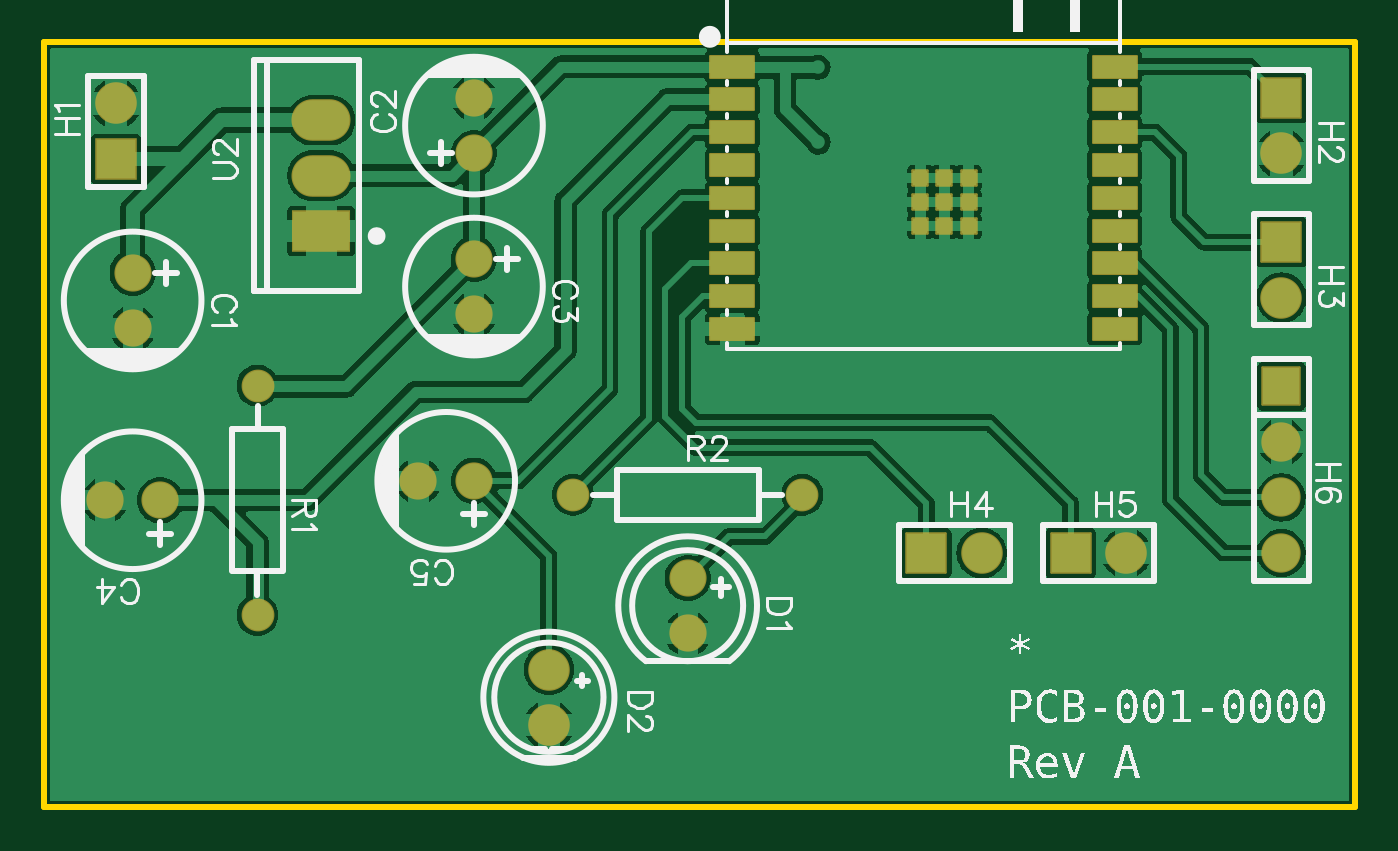
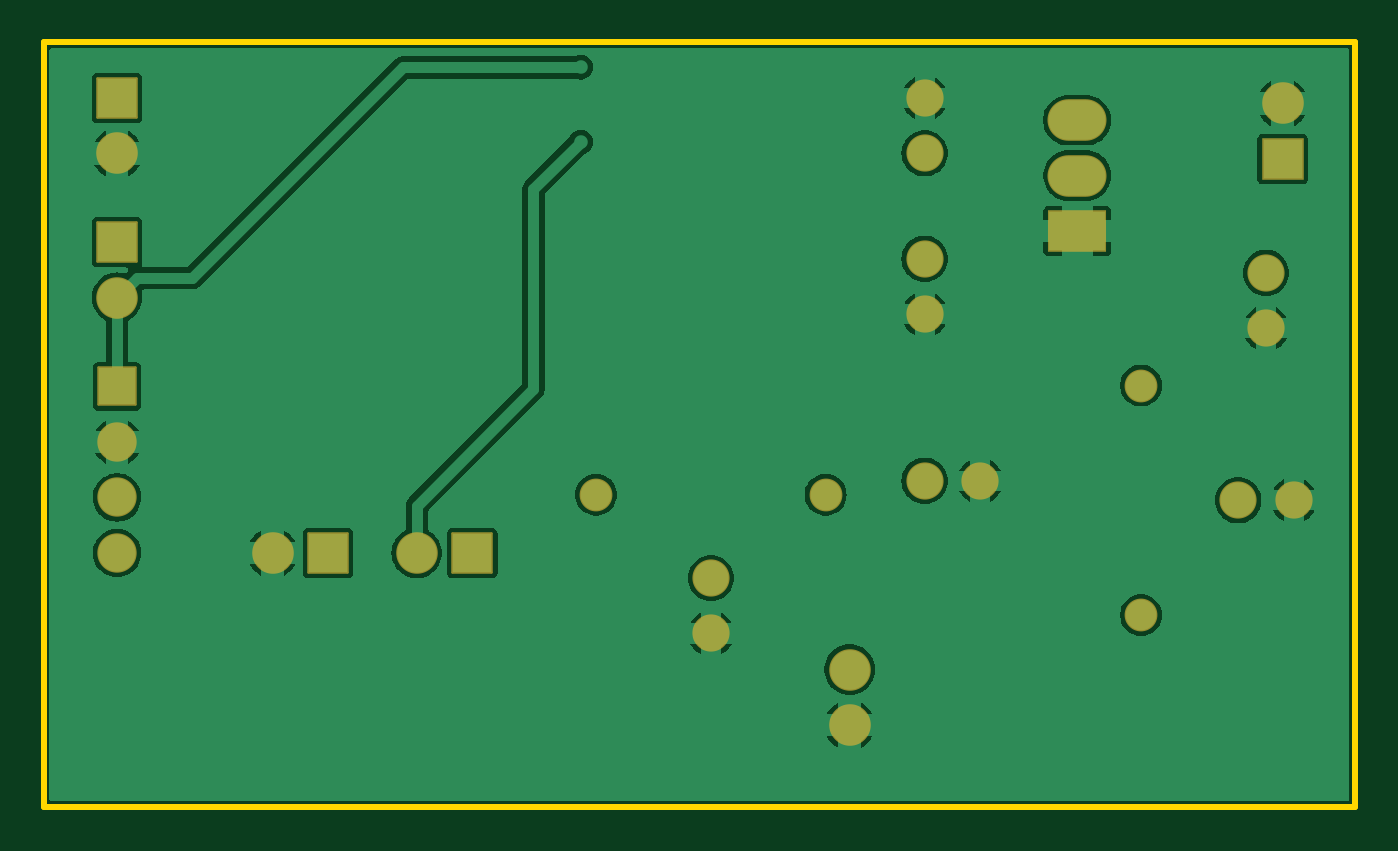
Circuit board: 9 layer files. Board 60.0 x 35.0 mm.
- drill: Drill_PTH_Through.DRL (945 bytes)
- drill: Drill_PTH_Through_Via.DRL (225 bytes)
- outline: Gerber_BoardOutlineLayer.GKO (394 bytes)
- bottom_copper: Gerber_BottomLayer.GBL (35027 bytes)
- bottom_mask: Gerber_BottomSolderMaskLayer.GBS (1801 bytes)
- top_copper: Gerber_TopLayer.GTL (58916 bytes)
- paste: Gerber_TopPasteMaskLayer.GTP (1054 bytes)
- top_silk: Gerber_TopSilkscreenLayer.GTO (36081 bytes)
- top_mask: Gerber_TopSolderMaskLayer.GTS (2610 bytes)

=== drill: Drill_PTH_Through.DRL ===
M48
INCH,LZ
;FILE_FORMAT=2:4
;TYPE=PLATED
;Layer: PTH_Through
;EasyEDA v6.5.40, 2024-08-20 21:44:02
;10
;Gerber Generator version 0.2
;Holesize 1 = 0.0120 inch
T01C0.0120
;Holesize 2 = 0.0280 inch
T02C0.0280
;Holesize 3 = 0.0390 inch
T03C0.0390
;Holesize 4 = 0.0430 inch
T04C0.0430
;Holesize 5 = 0.0470 inch
T05C0.0470
%
G05
G90
T01
X013950Y-000450
X013950Y-001800
T02
X003850Y-006183
X003850Y-010317
X009533Y-008150
X013667Y-008150
T03
X001600Y-004150
X001600Y-005150
X007750Y-002000
X007750Y-001000
X007750Y-003900
X007750Y-004900
X002100Y-008250
X001100Y-008250
X007750Y-007900
X006750Y-007900
X011600Y-009650
X011600Y-010650
X009100Y-011300
X009100Y-012300
X001300Y-001100
X001300Y-002100
X022300Y-002000
X022300Y-001000
X022300Y-004600
X022300Y-003600
X016900Y-009200
X015900Y-009200
X019500Y-009200
X018500Y-009200
T04
X022300Y-006200
X022300Y-007200
X022300Y-008200
X022300Y-009200
T05
X004998Y-002400
X005002Y-001400
X004998Y-003400
M30

=== drill: Drill_PTH_Through_Via.DRL ===
M48
INCH,LZ
;FILE_FORMAT=2:4
;TYPE=PLATED
;Layer: PTH_Through_Via
;EasyEDA v6.5.40, 2024-08-20 21:44:02
;10
;Gerber Generator version 0.2
;Holesize 1 = 0.0120 inch
T01C0.0120
%
G05
G90
T01
X013950Y-000450
X013950Y-001800
M30

=== outline: Gerber_BoardOutlineLayer.GKO ===
G04 Layer: BoardOutlineLayer*
G04 EasyEDA v6.5.40, 2024-08-20 21:44:02*
G04 Gerber Generator version 0.2*
G04 Scale: 100 percent, Rotated: No, Reflected: No *
G04 Dimensions in inches *
G04 leading zeros omitted , absolute positions ,3 integer and 6 decimal *
%FSLAX36Y36*%
%MOIN*%

%ADD10C,0.0100*%
D10*
X0Y0D02*
G01*
X2362200Y0D01*
X2362200Y-1377950D01*
X0Y-1377950D01*
X0Y0D01*

%LPD*%
M02*

=== bottom_copper: Gerber_BottomLayer.GBL (35027 bytes, source omitted) ===
=== bottom_mask: Gerber_BottomSolderMaskLayer.GBS ===
G04 Layer: BottomSolderMaskLayer*
G04 EasyEDA v6.5.40, 2024-08-20 21:44:02*
G04 Gerber Generator version 0.2*
G04 Scale: 100 percent, Rotated: No, Reflected: No *
G04 Dimensions in inches *
G04 leading zeros omitted , absolute positions ,3 integer and 6 decimal *
%FSLAX36Y36*%
%MOIN*%

%AMMACRO1*1,1,$1,$2,$3*1,1,$1,$4,$5*1,1,$1,0-$2,0-$3*1,1,$1,0-$4,0-$5*20,1,$1,$2,$3,$4,$5,0*20,1,$1,$4,$5,0-$2,0-$3,0*20,1,$1,0-$2,0-$3,0-$4,0-$5,0*20,1,$1,0-$4,0-$5,$2,$3,0*4,1,4,$2,$3,$4,$5,0-$2,0-$3,0-$4,0-$5,$2,$3,0*%
%ADD10C,0.0670*%
%ADD11C,0.0749*%
%ADD12R,0.0749X0.0749*%
%ADD13MACRO1,0.004X0.0354X0.0354X0.0354X-0.0354*%
%ADD14MACRO1,0.004X-0.0354X0.0354X0.0354X0.0354*%
%ADD15MACRO1,0.004X0.0335X0.0335X0.0335X-0.0335*%
%ADD16C,0.0709*%
%ADD17C,0.0591*%
%ADD18O,0.10636200000000001X0.074866*%
%ADD19R,0.1064X0.0749*%

%LPD*%
D10*
G01*
X160000Y-415000D03*
G01*
X160000Y-515000D03*
G01*
X775000Y-200000D03*
G01*
X775000Y-100000D03*
G01*
X775000Y-390000D03*
G01*
X775000Y-490000D03*
G01*
X210000Y-825000D03*
G01*
X110000Y-825000D03*
G01*
X775000Y-790000D03*
G01*
X675000Y-790000D03*
G01*
X1160000Y-965000D03*
G01*
X1160000Y-1065000D03*
D11*
G01*
X910000Y-1130000D03*
G01*
X910000Y-1230000D03*
G01*
X130000Y-110000D03*
D12*
G01*
X130000Y-210000D03*
D11*
G01*
X2230000Y-200000D03*
D13*
G01*
X2230000Y-100000D03*
D11*
G01*
X2230000Y-460000D03*
D13*
G01*
X2230000Y-360000D03*
D11*
G01*
X1690000Y-920000D03*
D14*
G01*
X1590000Y-920000D03*
D11*
G01*
X1950000Y-920000D03*
D14*
G01*
X1850000Y-920000D03*
D15*
G01*
X2230000Y-620000D03*
D16*
G01*
X2230000Y-720000D03*
G01*
X2230000Y-820000D03*
G01*
X2230000Y-920000D03*
D17*
G01*
X385000Y-618310D03*
G01*
X385000Y-1031689D03*
G01*
X953310Y-815000D03*
G01*
X1366689Y-815000D03*
D18*
G01*
X499810Y-240010D03*
G01*
X500199Y-140000D03*
D19*
G01*
X499800Y-340010D03*
M02*

=== top_copper: Gerber_TopLayer.GTL (58916 bytes, source omitted) ===
=== paste: Gerber_TopPasteMaskLayer.GTP ===
G04 Layer: TopPasteMaskLayer*
G04 EasyEDA v6.5.40, 2024-08-20 21:44:02*
G04 Gerber Generator version 0.2*
G04 Scale: 100 percent, Rotated: No, Reflected: No *
G04 Dimensions in inches *
G04 leading zeros omitted , absolute positions ,3 integer and 6 decimal *
%FSLAX36Y36*%
%MOIN*%

%ADD10R,0.0787X0.0394*%
%ADD11R,0.0276X0.0276*%

%LPD*%
D10*
G01*
X1240510Y-43780D03*
G01*
X1240510Y-102829D03*
G01*
X1240510Y-161889D03*
G01*
X1240510Y-220940D03*
G01*
X1240510Y-280000D03*
G01*
X1240510Y-339050D03*
G01*
X1240510Y-398110D03*
G01*
X1240510Y-457159D03*
G01*
X1240510Y-516219D03*
G01*
X1929489Y-516219D03*
G01*
X1929489Y-457159D03*
G01*
X1929489Y-398110D03*
G01*
X1929489Y-339050D03*
G01*
X1929489Y-280000D03*
G01*
X1929489Y-220940D03*
G01*
X1929489Y-161889D03*
G01*
X1929489Y-102829D03*
G01*
X1929489Y-43780D03*
D11*
G01*
X1579489Y-244560D03*
G01*
X1579489Y-287869D03*
G01*
X1579489Y-331179D03*
G01*
X1622799Y-244560D03*
G01*
X1622799Y-287869D03*
G01*
X1622799Y-331179D03*
G01*
X1666099Y-331179D03*
G01*
X1666099Y-287869D03*
G01*
X1666099Y-244560D03*
M02*

=== top_silk: Gerber_TopSilkscreenLayer.GTO (36081 bytes, source omitted) ===
=== top_mask: Gerber_TopSolderMaskLayer.GTS ===
G04 Layer: TopSolderMaskLayer*
G04 EasyEDA v6.5.40, 2024-08-20 21:44:02*
G04 Gerber Generator version 0.2*
G04 Scale: 100 percent, Rotated: No, Reflected: No *
G04 Dimensions in inches *
G04 leading zeros omitted , absolute positions ,3 integer and 6 decimal *
%FSLAX36Y36*%
%MOIN*%

%AMMACRO1*1,1,$1,$2,$3*1,1,$1,$4,$5*1,1,$1,0-$2,0-$3*1,1,$1,0-$4,0-$5*20,1,$1,$2,$3,$4,$5,0*20,1,$1,$4,$5,0-$2,0-$3,0*20,1,$1,0-$2,0-$3,0-$4,0-$5,0*20,1,$1,0-$4,0-$5,$2,$3,0*4,1,4,$2,$3,$4,$5,0-$2,0-$3,0-$4,0-$5,$2,$3,0*%
%ADD10C,0.0670*%
%ADD11C,0.0749*%
%ADD12R,0.0749X0.0749*%
%ADD13MACRO1,0.004X0.0354X0.0354X0.0354X-0.0354*%
%ADD14MACRO1,0.004X-0.0354X0.0354X0.0354X0.0354*%
%ADD15MACRO1,0.004X0.0335X0.0335X0.0335X-0.0335*%
%ADD16C,0.0709*%
%ADD17C,0.0591*%
%ADD18MACRO1,0.0039X-0.0394X0.0197X0.0394X0.0197*%
%ADD19MACRO1,0.0039X-0.0138X0.0138X0.0138X0.0138*%
%ADD20O,0.10636200000000001X0.074866*%
%ADD21R,0.1064X0.0749*%

%LPD*%
D10*
G01*
X160000Y-415000D03*
G01*
X160000Y-515000D03*
G01*
X775000Y-200000D03*
G01*
X775000Y-100000D03*
G01*
X775000Y-390000D03*
G01*
X775000Y-490000D03*
G01*
X210000Y-825000D03*
G01*
X110000Y-825000D03*
G01*
X775000Y-790000D03*
G01*
X675000Y-790000D03*
G01*
X1160000Y-965000D03*
G01*
X1160000Y-1065000D03*
D11*
G01*
X910000Y-1130000D03*
G01*
X910000Y-1230000D03*
G01*
X130000Y-110000D03*
D12*
G01*
X130000Y-210000D03*
D11*
G01*
X2230000Y-200000D03*
D13*
G01*
X2230000Y-100000D03*
D11*
G01*
X2230000Y-460000D03*
D13*
G01*
X2230000Y-360000D03*
D11*
G01*
X1690000Y-920000D03*
D14*
G01*
X1590000Y-920000D03*
D11*
G01*
X1950000Y-920000D03*
D14*
G01*
X1850000Y-920000D03*
D15*
G01*
X2230000Y-620000D03*
D16*
G01*
X2230000Y-720000D03*
G01*
X2230000Y-820000D03*
G01*
X2230000Y-920000D03*
D17*
G01*
X385000Y-618310D03*
G01*
X385000Y-1031689D03*
G01*
X953310Y-815000D03*
G01*
X1366689Y-815000D03*
D18*
G01*
X1240509Y-43780D03*
G01*
X1240509Y-102829D03*
G01*
X1240509Y-161889D03*
G01*
X1240509Y-220940D03*
G01*
X1240509Y-280000D03*
G01*
X1240509Y-339049D03*
G01*
X1240509Y-398110D03*
G01*
X1240509Y-457159D03*
G01*
X1240509Y-516219D03*
G01*
X1929490Y-516219D03*
G01*
X1929490Y-457159D03*
G01*
X1929490Y-398110D03*
G01*
X1929490Y-339049D03*
G01*
X1929490Y-280000D03*
G01*
X1929490Y-220940D03*
G01*
X1929490Y-161889D03*
G01*
X1929490Y-102829D03*
G01*
X1929490Y-43780D03*
D19*
G01*
X1579488Y-244564D03*
G01*
X1579488Y-287871D03*
G01*
X1579488Y-331177D03*
G01*
X1622795Y-244564D03*
G01*
X1622795Y-287871D03*
G01*
X1622795Y-331177D03*
G01*
X1666102Y-331177D03*
G01*
X1666102Y-287871D03*
G01*
X1666102Y-244564D03*
D20*
G01*
X499810Y-240010D03*
G01*
X500199Y-140000D03*
D21*
G01*
X499800Y-340010D03*
M02*

